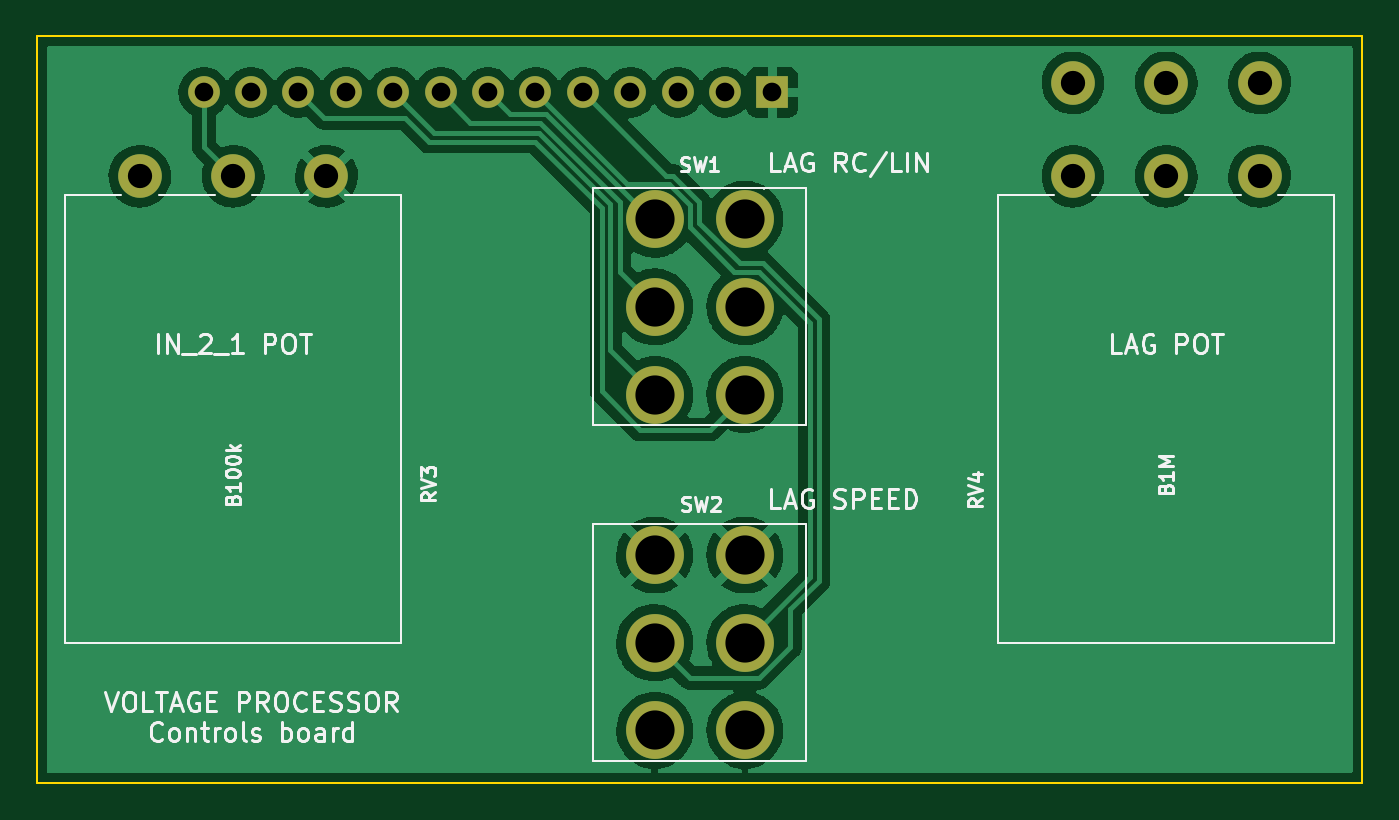
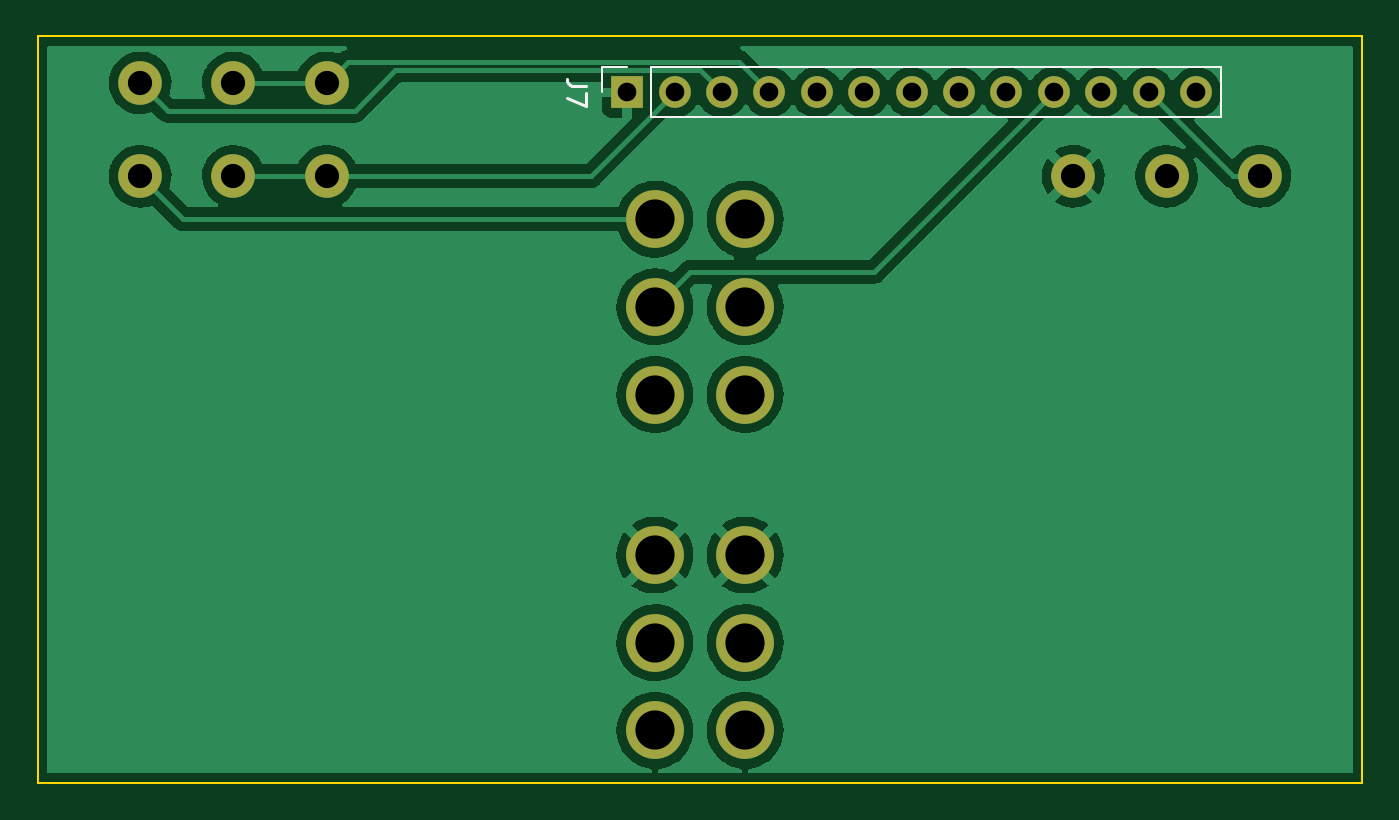
Circuit board: 10 layer files. Board 71.0 x 40.0 mm.
- bottom_copper: voltproc_b2-CuBottom.gbl (85588 bytes)
- top_copper: voltproc_b2-CuTop.gtl (89950 bytes)
- outline: voltproc_b2-EdgeCuts.gm1 (776 bytes)
- bottom_mask: voltproc_b2-MaskBottom.gbs (1642 bytes)
- top_mask: voltproc_b2-MaskTop.gts (1642 bytes)
- paste: voltproc_b2-PasteBottom.gbp (548 bytes)
- paste: voltproc_b2-PasteTop.gtp (548 bytes)
- bottom_silk: voltproc_b2-SilkBottom.gbo (1130 bytes)
- top_silk: voltproc_b2-SilkTop.gto (21969 bytes)
- drill: voltproc_b2.drl (950 bytes)

=== bottom_copper: voltproc_b2-CuBottom.gbl (85588 bytes, source omitted) ===
=== top_copper: voltproc_b2-CuTop.gtl (89950 bytes, source omitted) ===
=== outline: voltproc_b2-EdgeCuts.gm1 ===
G04 #@! TF.GenerationSoftware,KiCad,Pcbnew,6.0.7-f9a2dced07~116~ubuntu22.04.1*
G04 #@! TF.CreationDate,2022-09-02T23:43:53-04:00*
G04 #@! TF.ProjectId,voltproc_b2,766f6c74-7072-46f6-935f-62322e6b6963,rev?*
G04 #@! TF.SameCoordinates,Original*
G04 #@! TF.FileFunction,Profile,NP*
%FSLAX46Y46*%
G04 Gerber Fmt 4.6, Leading zero omitted, Abs format (unit mm)*
G04 Created by KiCad (PCBNEW 6.0.7-f9a2dced07~116~ubuntu22.04.1) date 2022-09-02 23:43:53*
%MOMM*%
%LPD*%
G01*
G04 APERTURE LIST*
G04 #@! TA.AperFunction,Profile*
%ADD10C,0.100000*%
G04 #@! TD*
G04 APERTURE END LIST*
D10*
X15000000Y-15000000D02*
X86000000Y-15000000D01*
X15000000Y-55000000D02*
X15000000Y-15000000D01*
X86000000Y-55000000D02*
X15000000Y-55000000D01*
X86000000Y-15000000D02*
X86000000Y-55000000D01*
M02*

=== bottom_mask: voltproc_b2-MaskBottom.gbs ===
G04 #@! TF.GenerationSoftware,KiCad,Pcbnew,6.0.7-f9a2dced07~116~ubuntu22.04.1*
G04 #@! TF.CreationDate,2022-09-02T23:43:53-04:00*
G04 #@! TF.ProjectId,voltproc_b2,766f6c74-7072-46f6-935f-62322e6b6963,rev?*
G04 #@! TF.SameCoordinates,Original*
G04 #@! TF.FileFunction,Soldermask,Bot*
G04 #@! TF.FilePolarity,Negative*
%FSLAX46Y46*%
G04 Gerber Fmt 4.6, Leading zero omitted, Abs format (unit mm)*
G04 Created by KiCad (PCBNEW 6.0.7-f9a2dced07~116~ubuntu22.04.1) date 2022-09-02 23:43:53*
%MOMM*%
%LPD*%
G01*
G04 APERTURE LIST*
%ADD10C,3.100000*%
%ADD11C,2.340000*%
%ADD12R,1.700000X1.700000*%
%ADD13O,1.700000X1.700000*%
G04 APERTURE END LIST*
D10*
G04 #@! TO.C,SW1*
X52915000Y-34200000D03*
X52915000Y-29500000D03*
X52915000Y-24800000D03*
X48085000Y-34200000D03*
X48085000Y-29500000D03*
X48085000Y-24800000D03*
G04 #@! TD*
D11*
G04 #@! TO.C,RV3*
X30500000Y-22500000D03*
X25500000Y-22500000D03*
X20500000Y-22500000D03*
G04 #@! TD*
D10*
G04 #@! TO.C,SW2*
X48085000Y-42800000D03*
X48085000Y-47500000D03*
X48085000Y-52200000D03*
X52915000Y-42800000D03*
X52915000Y-47500000D03*
X52915000Y-52200000D03*
G04 #@! TD*
D11*
G04 #@! TO.C,RV4*
X80500000Y-17500000D03*
X75500000Y-17500000D03*
X70500000Y-17500000D03*
X80500000Y-22500000D03*
X75500000Y-22500000D03*
X70500000Y-22500000D03*
G04 #@! TD*
D12*
G04 #@! TO.C,J7*
X54400000Y-18000000D03*
D13*
X51860000Y-18000000D03*
X49320000Y-18000000D03*
X46780000Y-18000000D03*
X44240000Y-18000000D03*
X41700000Y-18000000D03*
X39160000Y-18000000D03*
X36620000Y-18000000D03*
X34080000Y-18000000D03*
X31540000Y-18000000D03*
X29000000Y-18000000D03*
X26460000Y-18000000D03*
X23920000Y-18000000D03*
G04 #@! TD*
M02*

=== top_mask: voltproc_b2-MaskTop.gts ===
G04 #@! TF.GenerationSoftware,KiCad,Pcbnew,6.0.7-f9a2dced07~116~ubuntu22.04.1*
G04 #@! TF.CreationDate,2022-09-02T23:43:53-04:00*
G04 #@! TF.ProjectId,voltproc_b2,766f6c74-7072-46f6-935f-62322e6b6963,rev?*
G04 #@! TF.SameCoordinates,Original*
G04 #@! TF.FileFunction,Soldermask,Top*
G04 #@! TF.FilePolarity,Negative*
%FSLAX46Y46*%
G04 Gerber Fmt 4.6, Leading zero omitted, Abs format (unit mm)*
G04 Created by KiCad (PCBNEW 6.0.7-f9a2dced07~116~ubuntu22.04.1) date 2022-09-02 23:43:53*
%MOMM*%
%LPD*%
G01*
G04 APERTURE LIST*
%ADD10C,3.100000*%
%ADD11C,2.340000*%
%ADD12R,1.700000X1.700000*%
%ADD13O,1.700000X1.700000*%
G04 APERTURE END LIST*
D10*
G04 #@! TO.C,SW1*
X52915000Y-34200000D03*
X52915000Y-29500000D03*
X52915000Y-24800000D03*
X48085000Y-34200000D03*
X48085000Y-29500000D03*
X48085000Y-24800000D03*
G04 #@! TD*
D11*
G04 #@! TO.C,RV3*
X30500000Y-22500000D03*
X25500000Y-22500000D03*
X20500000Y-22500000D03*
G04 #@! TD*
D10*
G04 #@! TO.C,SW2*
X48085000Y-42800000D03*
X48085000Y-47500000D03*
X48085000Y-52200000D03*
X52915000Y-42800000D03*
X52915000Y-47500000D03*
X52915000Y-52200000D03*
G04 #@! TD*
D11*
G04 #@! TO.C,RV4*
X80500000Y-17500000D03*
X75500000Y-17500000D03*
X70500000Y-17500000D03*
X80500000Y-22500000D03*
X75500000Y-22500000D03*
X70500000Y-22500000D03*
G04 #@! TD*
D12*
G04 #@! TO.C,J7*
X54400000Y-18000000D03*
D13*
X51860000Y-18000000D03*
X49320000Y-18000000D03*
X46780000Y-18000000D03*
X44240000Y-18000000D03*
X41700000Y-18000000D03*
X39160000Y-18000000D03*
X36620000Y-18000000D03*
X34080000Y-18000000D03*
X31540000Y-18000000D03*
X29000000Y-18000000D03*
X26460000Y-18000000D03*
X23920000Y-18000000D03*
G04 #@! TD*
M02*

=== paste: voltproc_b2-PasteBottom.gbp ===
G04 #@! TF.GenerationSoftware,KiCad,Pcbnew,6.0.7-f9a2dced07~116~ubuntu22.04.1*
G04 #@! TF.CreationDate,2022-09-02T23:43:53-04:00*
G04 #@! TF.ProjectId,voltproc_b2,766f6c74-7072-46f6-935f-62322e6b6963,rev?*
G04 #@! TF.SameCoordinates,Original*
G04 #@! TF.FileFunction,Paste,Bot*
G04 #@! TF.FilePolarity,Positive*
%FSLAX46Y46*%
G04 Gerber Fmt 4.6, Leading zero omitted, Abs format (unit mm)*
G04 Created by KiCad (PCBNEW 6.0.7-f9a2dced07~116~ubuntu22.04.1) date 2022-09-02 23:43:53*
%MOMM*%
%LPD*%
G01*
G04 APERTURE LIST*
G04 APERTURE END LIST*
M02*

=== paste: voltproc_b2-PasteTop.gtp ===
G04 #@! TF.GenerationSoftware,KiCad,Pcbnew,6.0.7-f9a2dced07~116~ubuntu22.04.1*
G04 #@! TF.CreationDate,2022-09-02T23:43:53-04:00*
G04 #@! TF.ProjectId,voltproc_b2,766f6c74-7072-46f6-935f-62322e6b6963,rev?*
G04 #@! TF.SameCoordinates,Original*
G04 #@! TF.FileFunction,Paste,Top*
G04 #@! TF.FilePolarity,Positive*
%FSLAX46Y46*%
G04 Gerber Fmt 4.6, Leading zero omitted, Abs format (unit mm)*
G04 Created by KiCad (PCBNEW 6.0.7-f9a2dced07~116~ubuntu22.04.1) date 2022-09-02 23:43:53*
%MOMM*%
%LPD*%
G01*
G04 APERTURE LIST*
G04 APERTURE END LIST*
M02*

=== bottom_silk: voltproc_b2-SilkBottom.gbo ===
G04 #@! TF.GenerationSoftware,KiCad,Pcbnew,6.0.7-f9a2dced07~116~ubuntu22.04.1*
G04 #@! TF.CreationDate,2022-09-02T23:43:53-04:00*
G04 #@! TF.ProjectId,voltproc_b2,766f6c74-7072-46f6-935f-62322e6b6963,rev?*
G04 #@! TF.SameCoordinates,Original*
G04 #@! TF.FileFunction,Legend,Bot*
G04 #@! TF.FilePolarity,Positive*
%FSLAX46Y46*%
G04 Gerber Fmt 4.6, Leading zero omitted, Abs format (unit mm)*
G04 Created by KiCad (PCBNEW 6.0.7-f9a2dced07~116~ubuntu22.04.1) date 2022-09-02 23:43:53*
%MOMM*%
%LPD*%
G01*
G04 APERTURE LIST*
%ADD10C,0.150000*%
%ADD11C,0.120000*%
G04 APERTURE END LIST*
D10*
G04 #@! TO.C,J7*
X56622380Y-17666666D02*
X57336666Y-17666666D01*
X57479523Y-17619047D01*
X57574761Y-17523809D01*
X57622380Y-17380952D01*
X57622380Y-17285714D01*
X56622380Y-18047619D02*
X56622380Y-18714285D01*
X57622380Y-18285714D01*
D11*
X53130000Y-19330000D02*
X53130000Y-16670000D01*
X22590000Y-19330000D02*
X22590000Y-16670000D01*
X53130000Y-19330000D02*
X22590000Y-19330000D01*
X55730000Y-16670000D02*
X54400000Y-16670000D01*
X53130000Y-16670000D02*
X22590000Y-16670000D01*
X55730000Y-18000000D02*
X55730000Y-16670000D01*
G04 #@! TD*
M02*

=== top_silk: voltproc_b2-SilkTop.gto (21969 bytes, source omitted) ===
=== drill: voltproc_b2.drl ===
M48
; DRILL file {KiCad 6.0.7-f9a2dced07~116~ubuntu22.04.1} date Fri Sep  2 23:43:53 2022
; FORMAT={-:-/ absolute / metric / decimal}
; #@! TF.CreationDate,2022-09-02T23:43:53-04:00
; #@! TF.GenerationSoftware,Kicad,Pcbnew,6.0.7-f9a2dced07~116~ubuntu22.04.1
; #@! TF.FileFunction,MixedPlating,1,2
FMAT,2
METRIC
; #@! TA.AperFunction,Plated,PTH,ComponentDrill
T1C1.000
; #@! TA.AperFunction,Plated,PTH,ComponentDrill
T2C1.300
; #@! TA.AperFunction,Plated,PTH,ComponentDrill
T3C2.100
%
G90
G05
T1
X23.92Y-18.0
X26.46Y-18.0
X29.0Y-18.0
X31.54Y-18.0
X34.08Y-18.0
X36.62Y-18.0
X39.16Y-18.0
X41.7Y-18.0
X44.24Y-18.0
X46.78Y-18.0
X49.32Y-18.0
X51.86Y-18.0
X54.4Y-18.0
T2
X20.5Y-22.5
X25.5Y-22.5
X30.5Y-22.5
X70.5Y-17.5
X70.5Y-22.5
X75.5Y-17.5
X75.5Y-22.5
X80.5Y-17.5
X80.5Y-22.5
T3
X48.085Y-24.8
X48.085Y-29.5
X48.085Y-34.2
X48.085Y-42.8
X48.085Y-47.5
X48.085Y-52.2
X52.915Y-24.8
X52.915Y-29.5
X52.915Y-34.2
X52.915Y-42.8
X52.915Y-47.5
X52.915Y-52.2
T0
M30
